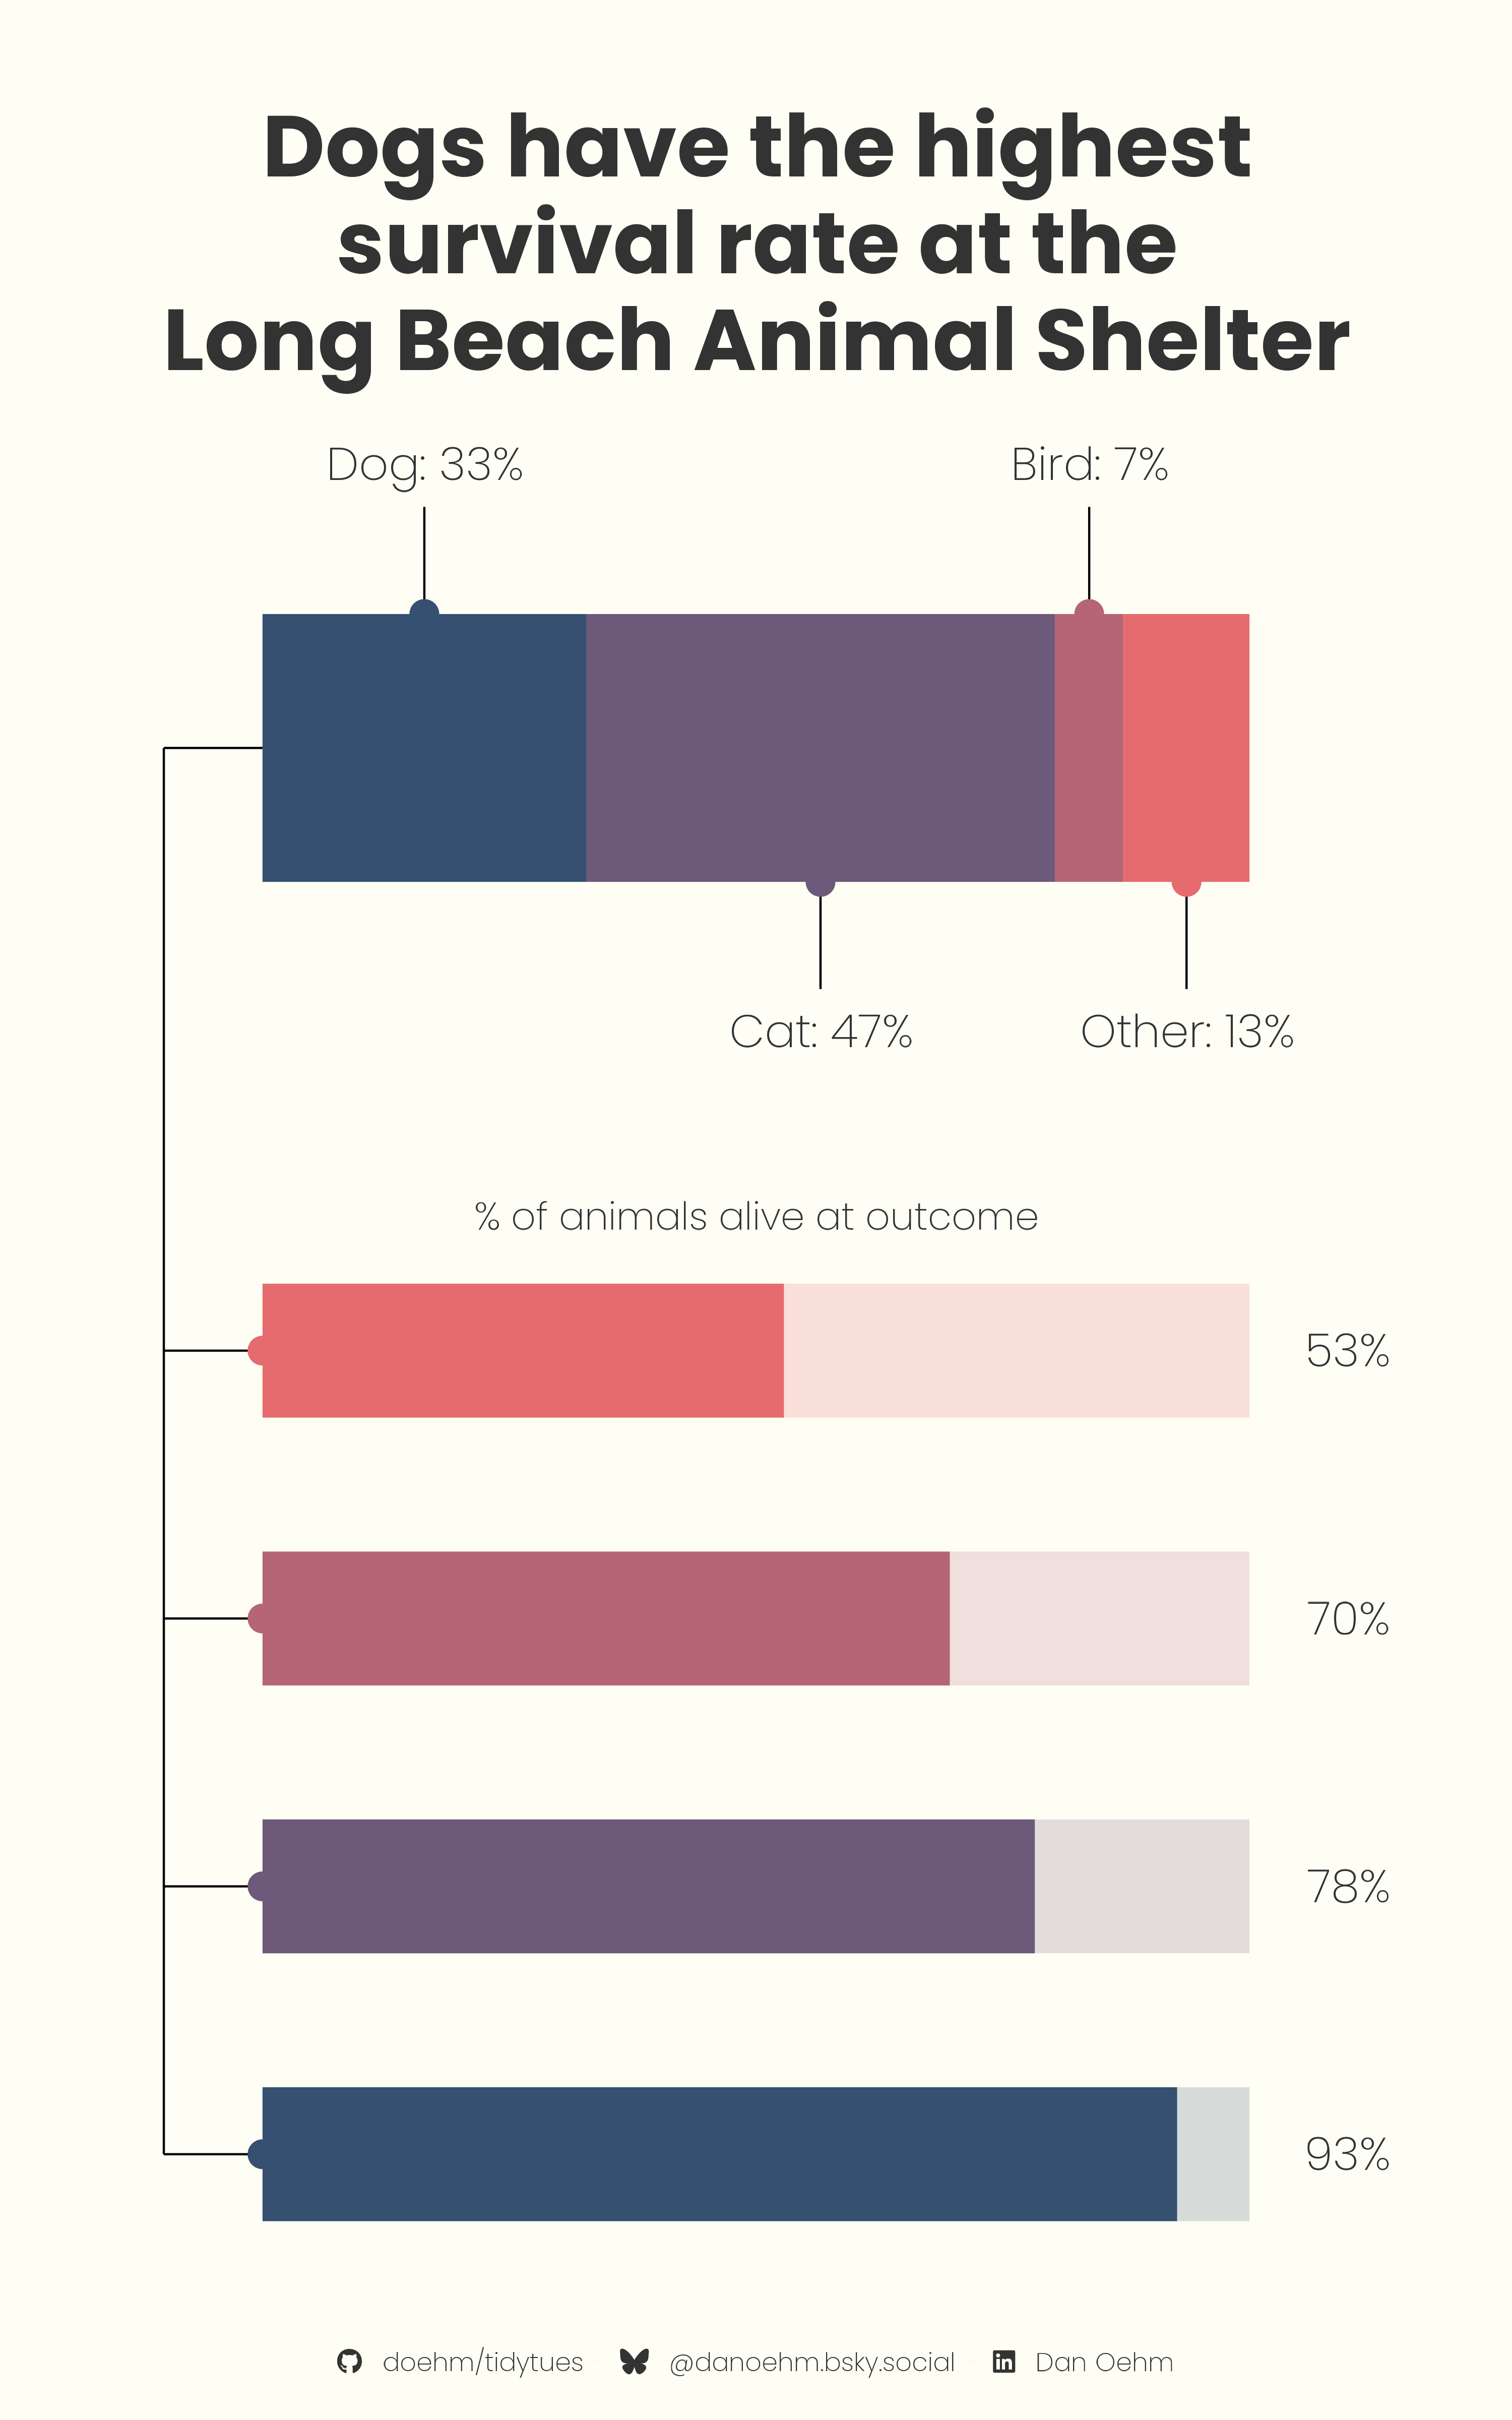

Write the R code that produced this figure.
# https://github.com/rfordatascience/tidytuesday

library(tidyverse)
library(showtext)
library(patchwork)
library(janitor)
library(glue)
library(ggtext)

# 💾 load data ---------------------------------------------------------------

longbeach <- readr::read_csv('https://raw.githubusercontent.com/rfordatascience/tidytuesday/main/data/2025/2025-03-04/longbeach.csv')

# ✍️ fonts and palettes ------------------------------------------------------

font_add("fa-brands", regular = "../../Assets/Fonts/fontawesome/webfonts/fa-brands-400.ttf")
font_add("fa-solid", regular = "../../Assets/Fonts/fontawesome/webfonts/fa-solid-900.ttf")

txt <- "grey20"
bg <- colorspace::lighten("#f4f1de", 0.9)
accent <- txt

sunset <- c("#355070", "#6d597a", "#b56576", "#e56b6f", "#eaac8b")
autumn <- c('#1c2426', '#455852', '#9d8e71', '#d4935d', '#cc612b', '#a5371e', '#ab443b')
pal <- sunset

font_add_google("Poppins", "pop", regular.wt = 200)
ft <- "pop"
showtext_auto()

# 🤼 wrangle -----------------------------------------------------------------

df <- longbeach |>
  mutate(
    animal_type = case_when(
      animal_type %in% c("other", "wild", "guinea pig", "livestock", "amphibian", "rabbit", "reptile") ~ "other",
      TRUE ~ animal_type
    ),
    animal_type = factor(animal_type, levels = c("dog", "cat", "bird", "other"))
  ) |>
  count(animal_type, outcome_is_dead) |>
  group_by(animal_type) |>
  mutate(
    p = n/sum(n),
    xmin = lag(p, default = 0),
    xmax = cumsum(p),
    ymin = rev(as.numeric(animal_type)),
    ymax = rev(as.numeric(animal_type)+0.5),
    pct = paste0(round(100*p), "%")
  )

b <- 6
wd <- 1
lab_d <- 0.5

df_total <- df |>
  group_by(animal_type) |>
  summarise(
    n = sum(n),
    .groups = "drop"
  ) |>
  mutate(
    p = n/sum(n),
    xmin = cumsum(lag(p, default = 0)),
    xmax = cumsum(p),
    ymin = b,
    ymax = b+wd,
    x_lab = xmin + (xmax - xmin)/2,
    y_lab = ifelse(as.numeric(animal_type) %% 2 == 0, b-lab_d, b+wd+lab_d),
    vjust = ifelse(as.numeric(animal_type) %% 2 == 0, 1, 0),
    pct = paste0(round(100*p), "%"),
    lab = paste0(str_to_title(animal_type), ": ", pct),
    yl = ifelse(as.numeric(animal_type) %% 2 == 0, b, b+wd),
    yl_end = ifelse(as.numeric(animal_type) %% 2 == 0, b-lab_d+0.1, b+wd+lab_d-0.1)
  )

a <- -0.1
df_line <- tribble(
  ~x, ~xend, ~y, ~yend,
  0, a, b+0.5, b+0.5,
  a, a, b+0.5, 1.25,
) |>
  bind_rows(
    tibble(
      x = a,
      xend = 0,
      y = 1:4 + 0.25,
      yend = y,
      animal_type = df_total$animal_type
    )
  )

# 🔡 text --------------------------------------------------------------------

caption <- make_caption(accent, bg)
title <- "Dogs have the highest\nsurvival rate at the\nLong Beach Animal Shelter"

# 📊 plot --------------------------------------------------------------------

df |>
  ggplot() +
  geom_segment(aes(x = x_lab, xend = x_lab, y = b+wd/2, yend = yl_end), df_total) +
  geom_point(aes(x_lab, yl, colour = animal_type), df_total, size = 6) +
  geom_rect(aes(xmin = xmin, xmax = xmax, ymin = ymin, ymax = ymax, fill = animal_type), df_total) +
  geom_rect(aes(xmin = xmin, xmax = xmax, ymin = ymin, ymax = ymax, fill = animal_type, alpha = outcome_is_dead)) +
  geom_segment(aes(x = x, xend = xend, y = y, yend = yend), df_line) +
  geom_text(aes(x_lab, y_lab, label = lab), df_total, vjust = df_total$vjust, family = ft, size = 24, colour = txt) +
  geom_text(aes(1.1, ymin + 0.25, label = pct), filter(df, !outcome_is_dead), family = ft, size = 24, colour = txt) +
  geom_point(aes(x = xend, y = y, colour = animal_type), df_line[3:6,], size = 6) +
  annotate("text", x = 0.5, y = 4.75, label = "% of animals alive at outcome", family = ft, size = 20, colour = txt) +
  scale_alpha_manual(values = c(`TRUE` = 0.2, `FALSE` = 1)) +
  scale_fill_manual(values = pal) +
  scale_colour_manual(values = pal) +
  coord_cartesian(clip = "off") +
  ylim(1, b+wd+lab_d) +
  labs(
    caption = caption,
    title = title
  ) +
  theme_void() +
  theme(
    text = element_text(family = ft, size = 48, lineheight = 0.3, colour = txt),
    plot.background = element_rect(fill = bg, colour = bg),
    plot.title = element_text(size = 128, hjust = 0.5, face = "bold"),
    plot.subtitle = element_text(),
    plot.caption = element_markdown(colour = txt, hjust = 0.5, margin = margin(t = 20)),
    plot.margin = margin(b = 20, t = 50, r = 50, l = 50),
    legend.position = "none"
  )

ggsave("scripts/2025/09 - long beach/long beach.png", height = 16, width = 10)
